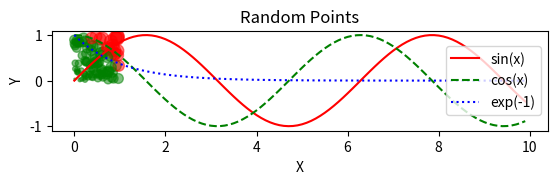

Generate this figure with matplotlib:
#Excercise 9.1

import numpy as np
import matplotlib.pyplot as plt

x = np.arange(0, 10, 0.1)
y1 = np.sin(x)
y2 = np.cos(x)
y3 = np.exp(-x)
plt.plot(x, y1, label='sin(x)', color='red', linestyle="solid")
plt.plot(x, y2, label='cos(x)', color='green', linestyle="dashed")
plt.plot(x, y3, label='exp(-1)', color='blue', linestyle="dotted")

plt.xlabel("X")
plt.ylabel("Y")
plt.title("Plotting functions")
plt.legend()
plt.savefig('Homework 9_1.jpg')
plt.show()


#Excercise 9.1

import numpy as np
import matplotlib.pyplot as plt

n = 100
random_points = np.random.rand(n, 2)
distance=np.linalg.norm(random_points, axis=1)
colors = np.where(distance < 1, 'green', 'red')
marker_areas = np.abs(random_points[:, 0]) + np.abs(random_points[:, 1])

plt.scatter(random_points[:, 0], random_points[:, 1], c=colors, s=marker_areas*50, alpha=0.5)
plt.xlabel('X')
plt.ylabel('Y')
plt.title('Random Points')
plt.gca().set_aspect('equal', adjustable='box')
plt.savefig('Homework 9_2.jpg')
plt.show()
